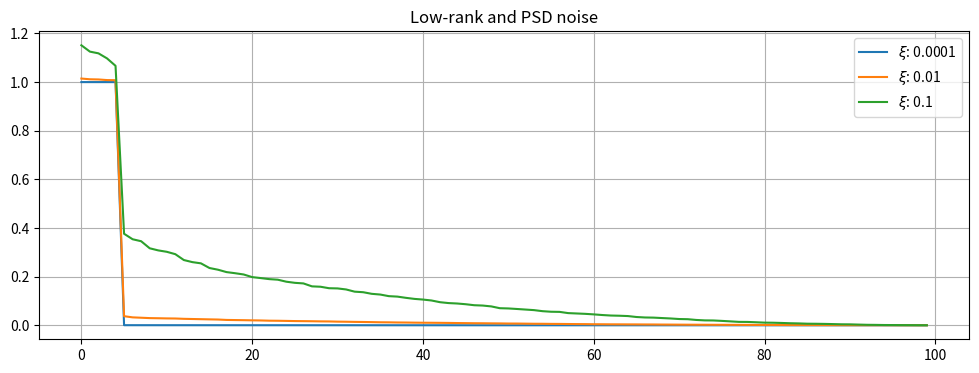

This figure's Python source: (Note: this script raises an exception after producing the figure.)
import numpy as np
import matplotlib.pyplot as plt

def LR_PSD(n: int, R: int, xi: float) -> np.array:

    Lr = np.zeros((n,n))
    Lr[:R, :R] = np.identity(R)

    G = np.random.standard_normal(n**2).reshape((n,n))
    W = G @ G.T 

    A = Lr + np.multiply(xi/n, W)

    return A

def pol_decay(n: int, R: int, p: float) -> np.array:

    d1 = np.ones(R, dtype=float)
    d2 = np.arange(n-R, dtype=float)

    f = lambda i,p: (i+2) ** (-p) 

    d2_fin = f(d2, p)
    d = np.concatenate((d1, d2_fin))
    A = np.diag(d)

    return A

def exp_decay(n: int, R: int, q: float) -> np.array:

    d1 = np.ones(R)
    d2 = np.arange(n-R)

    f = lambda i,q: 10**(-(i+1)*q)

    d2_fin = f(d2, q)
    d = np.concatenate((d1, d2_fin))
    A = np.diag(d)

    return A

def nystroem(A: np.array, Omega: np.array) -> np.array:

    C = A @ Omega
    B = Omega.T @ C
    L = np.linalg.cholesky(B)
    Z = np.linalg.solve(C, L.T)
    Q, R = np.linalg.qr(Z)
    U_tilde, S, V = np.linalg.svd(R)
    U_hat = Q @ U_tilde
    A_nyst = U_hat @ np.linalg.matrix_power(S,2) @ U_hat.T

    return A_nyst, B

if __name__ == "__main__":

    ## Exercise 1: Create test matrices
    N = 100
    Rs = [5, 10, 20]

    # Low-rank and PSD noise
    xis = [1e-4, 1e-2, 1e-1]
    # A = LR_PSD(N, Rs[0], xis[0])

    # Polynomial decay
    ps = [0.5, 1, 2]
    # B = pol_decay(N, Rs[0], ps[0])

    # Exponential decay
    qs = [0.1, 0.25, 1]
    # C = exp_decay(N, Rs[0], qs[0])

    ## Exercises 2: Randomized Nyström
    # a. Plot the singualr values of the test matrices
    x = np.arange(0, N)

    fig, ax = plt.subplots(figsize=(12,4))

    for i in range(3):
        A = LR_PSD(N, Rs[0], xis[i])
        _, S_a, _ = np.linalg.svd(A)
        label = r"$\xi$: " + str(xis[i])
        ax.plot(x, S_a, label=label)
        ax.grid(True)
        ax.set_title('Low-rank and PSD noise')
        ax.legend()

    plt.savefig('plots/SV_test_A.png', bbox_inches='tight')

    fig, ax = plt.subplots(figsize=(12,4))

    for i in range(3):
        B = pol_decay(N, Rs[0], ps[i])
        _, S_b, _ = np.linalg.svd(B)
        label = r"$p$: " + str(ps[i])
        ax.plot(x, S_b, label=label)
        ax.grid(True)
        ax.set_title('Polynomial decay')
        ax.legend()

    plt.savefig('plots/SV_test_B.png', bbox_inches='tight')

    fig, ax = plt.subplots(figsize=(12,4))


    for i in range(3):
        C = exp_decay(N, Rs[0], qs[0])
        _, S_c, _ = np.linalg.svd(C)
        label = r"$q$: " + str(qs[i])
        ax.plot(x, S_c, label=label)
        ax.grid(True)
        ax.set_title('Exponential decay')
        ax.legend()

    plt.savefig('plots/SV_test_C.png', bbox_inches='tight')

    #d. Plot the singular values of B for each of the tests matrices
